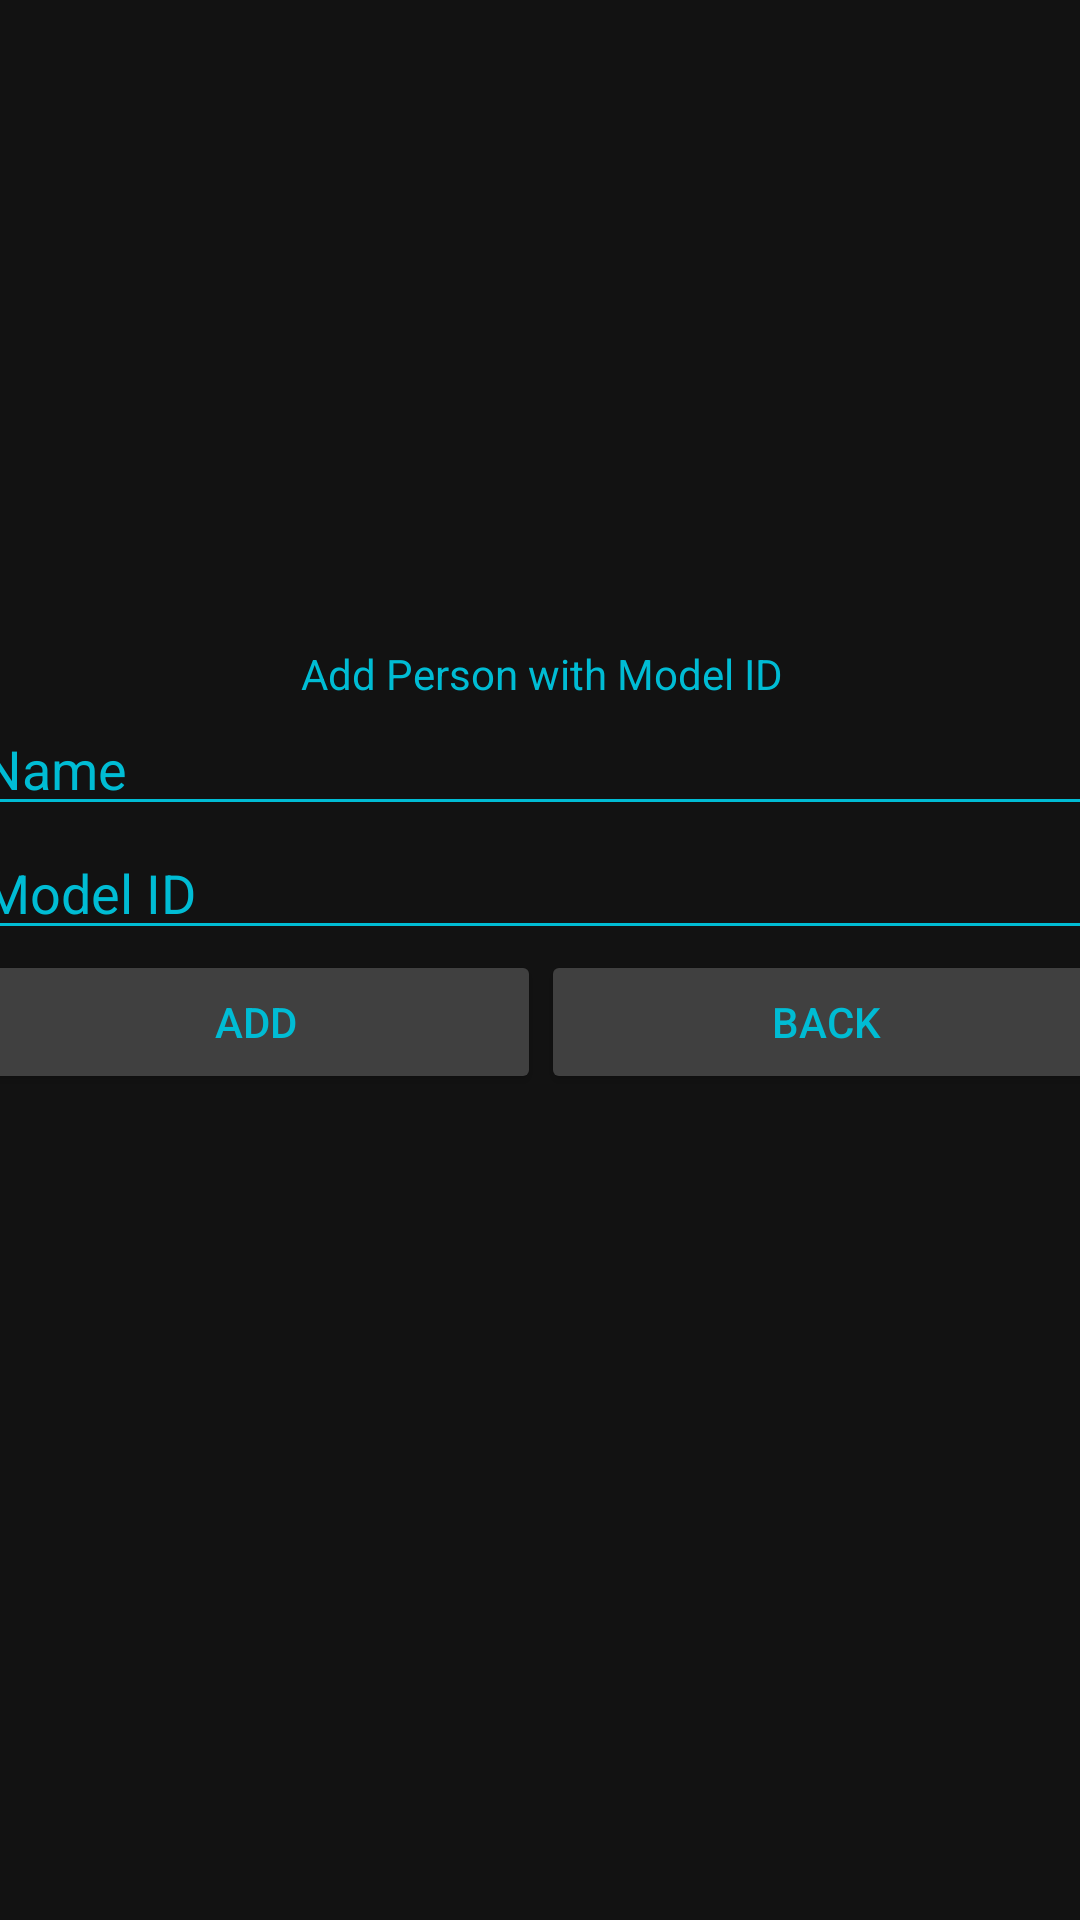

Layout XML and referenced resources for this Android screen:
<!-- AndroidManifest.xml: application theme Theme.PhotoRecogTest -->
<!-- res/layout/activity_name_insertion.xml -->
<?xml version="1.0" encoding="utf-8"?>
<androidx.constraintlayout.widget.ConstraintLayout xmlns:android="http://schemas.android.com/apk/res/android"
    xmlns:app="http://schemas.android.com/apk/res-auto"
    xmlns:tools="http://schemas.android.com/tools"
    android:layout_width="match_parent"
    android:layout_height="match_parent"
    android:background="@color/darkModeBackground"

    tools:context=".NameInsertion">

    <LinearLayout
        android:layout_width="380dp"
        android:layout_height="300dp"
        android:layout_marginTop="215dp"
        android:layout_marginBottom="215dp"
        android:gravity="center"
        android:orientation="vertical"
        app:layout_constraintBottom_toBottomOf="parent"
        app:layout_constraintEnd_toEndOf="parent"
        app:layout_constraintHorizontal_bias="0.516"
        app:layout_constraintStart_toStartOf="parent"
        app:layout_constraintTop_toTopOf="parent"
        app:layout_constraintVertical_bias="0.0">

        <TextView
            android:id="@+id/addPeopleTitle"
            android:layout_width="match_parent"
            android:layout_height="wrap_content"
            android:text="@string/addPerson"
            android:textAlignment="center"
            android:textColor="@color/button_text_color" />

        <EditText
            android:id="@+id/addName"
            android:layout_width="match_parent"
            android:layout_height="wrap_content"
            android:backgroundTint="@color/button_text_color"
            android:ems="10"
            android:inputType="textPersonName"
            android:text="@string/Name"
            android:textColor="@color/button_text_color" />

        <EditText
            android:id="@+id/editTextTextPersonName3"
            android:layout_width="match_parent"
            android:layout_height="wrap_content"
            android:backgroundTint="@color/button_text_color"
            android:ems="10"
            android:inputType="textPersonName"
            android:text="@string/modelId"
            android:textColor="@color/button_text_color" />

        <LinearLayout
            android:layout_width="match_parent"
            android:layout_height="match_parent"
            android:orientation="horizontal"
            >

            <Button
                android:id="@+id/addPersonButton"
                android:layout_width="wrap_content"
                android:layout_height="wrap_content"
                android:layout_weight="1"
                android:backgroundTint="@color/button_background_color"
                android:text="@string/Add"
                android:textColor="@color/button_text_color" />

            <Button
                android:id="@+id/backButton"
                android:layout_width="wrap_content"
                android:layout_height="wrap_content"
                android:layout_weight="1"
                android:backgroundTint="@color/button_background_color"
                android:text="@string/Back"
                android:textColor="@color/button_text_color" />
        </LinearLayout>
    </LinearLayout>
</androidx.constraintlayout.widget.ConstraintLayout>
<!-- resources referenced by this layout -->
<resources>
  <color name="darkModeBackground">#121212</color>
  <string name="Add">Add</string>
  <string name="Back">Back</string>
  <string name="Name">Name</string>
  <string name="addPerson">Add Person with Model ID</string>
  <string name="modelId">Model ID</string>
  <style name="Theme.PhotoRecogTest" parent="Theme.MaterialComponents.DayNight.DarkActionBar">
          
          <item name="colorPrimary">@color/purple_500</item>
          <item name="colorPrimaryVariant">@color/purple_700</item>
          <item name="colorOnPrimary">@color/white</item>
          
          <item name="colorSecondary">@color/teal_200</item>
          <item name="colorSecondaryVariant">@color/teal_700</item>
          <item name="colorOnSecondary">@color/black</item>
          
          <item name="android:statusBarColor" tools:targetApi="l">?attr/colorPrimaryVariant</item>
          
      </style>
  <color name="purple_500">#FF6200EE</color>
  <color name="purple_700">#FF3700B3</color>
  <color name="white">#FFFFFFFF</color>
  <color name="teal_200">#FF03DAC5</color>
  <color name="teal_700">#FF018786</color>
  <color name="black">#FF000000</color>
</resources>
